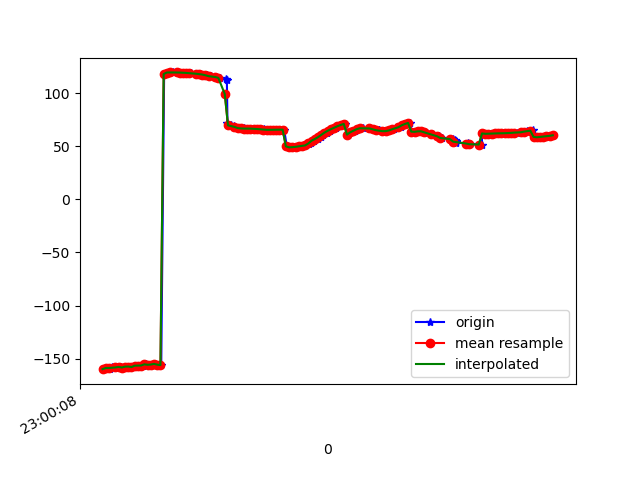

Source data for this figure (header and first rows):
1617836408792, 532052343507844, -159.75905, 36.145493, 1.4767181
1617836408804, 532052362738614, -158.7, 36, 0.9318
1617836408824, 532052381969384, -159.2, 36.43, 1.224
1617836408839, 532052401200154, -158, 36.54, 0.4591
1617836408860, 532052420430924, -158.1, 36.57, 0.3078
1617836408883, 532052439661694, -158, 37.58, -0.06067
1617836408895, 532052458892464, -157.3, 37.38, -0.31
1617836408917, 532052478123234, -158.2, 37.89, 0.0884
1617836408936, 532052497354004, -157.4, 38.14, -0.4342
1617836408959, 532052516584774, -157.3, 38.19, -0.4537
1617836408978, 532052535815544, -157.8, 39.24, -0.3501
1617836408994, 532052555046314, -156.5, 38.88, -1.043
1617836409015, 532052574277084, -156.4, 38.5, -1.009
1617836409029, 532052593507854, -156.3, 39.16, -1.225
1617836409050, 532052612738624, -155.2, 38.48, -1.615
1617836409069, 532052631969394, -155.6, 38.08, -1.251
1617836409088, 532052651200164, -155.4, 38.66, -1.497
1617836409107, 532052670430934, -154.8, 38.16, -1.409
1617836409128, 532052689661704, -155.5, 38.25, -0.4575
1617836409145, 532052708892474, -156, 38.98, -0.01746
1617836409163, 532052728123244, 117.8, 36.79, -0.4159
1617836409184, 532052747354014, 119.3, 39.48, 0.672
1617836409200, 532052766584784, 119.4, 39.57, 0.9796
1617836409219, 532052785815554, 119.4, 39.62, 1.286
1617836409241, 532052805046324, 119.4, 39.69, 1.628
1617836409266, 532052824395078, 119.3, 39.77, 1.983
1617836409281, 532052843625848, 119.1, 39.89, 2.354
1617836409305, 532052862856618, 118.9, 40.01, 2.712
1617836409324, 532052882087388, 118.8, 40.12, 3.054
1617836409330, 532052901318158, 118.5, 40.17, 3.353
1617836409366, 532052920548928, 118.2, 40.26, 3.612
1617836409383, 532052939779698, 117.8, 40.35, 3.842
1617836409408, 532052959010468, 117.4, 40.36, 4.054
1617836409429, 532052978241238, 117, 40.26, 4.272
1617836409432, 532052997472008, 116.5, 40.11, 4.53
1617836409455, 532053016702778, 115.9, 39.98, 4.83
1617836409483, 532053035933548, 115.1, 39.95, 5.158
1617836409512, 532053055164318, 114.3, 40.01, 5.489
1617836409548, 532053074395088, 113.4, 40.07, 5.814
1617836409553, 532053093625858, 112.5, 40.07, 6.255
1617836409557, 532053112856628, 71.57, 40.61, 5.926
1617836409578, 532053132087398, 69.63, 40.2, 7.465
1617836409600, 532053151318168, 68.6, 40.5, 8.047
1617836409603, 532053170548938, 67.74, 40.86, 8.45
1617836409632, 532053189779708, 67.08, 41.13, 8.635
1617836409659, 532053209010478, 66.7, 41.17, 8.663
1617836409664, 532053228241248, 66.57, 40.9, 8.598
1617836409690, 532053247472018, 66.58, 40.39, 8.522
1617836409710, 532053266702788, 66.53, 39.81, 8.568
1617836409725, 532053285933558, 66.39, 39.23, 8.741
1617836409743, 532053305164328, 66.17, 38.73, 8.957
1617836409763, 532053324395098, 65.96, 38.37, 9.205
1617836409783, 532053343625868, 65.75, 38.09, 9.447
1617836409798, 532053362856638, 65.54, 37.99, 9.613
1617836409818, 532053382087408, 65.4, 37.96, 9.688
1617836409831, 532053401318178, 65.39, 37.89, 9.634
1617836409856, 532053420548948, 65.45, 37.65, 9.543
1617836409878, 532053439779718, 65.53, 37.23, 9.451
1617836409883, 532053459010488, 65.56, 36.69, 9.399
1617836409909, 532053478241258, 65.55, 36.21, 9.339
1617836409926, 532053497472028, 49.84, 37.14, 8.777
... 86 more rows
